pico-8 play session: no input (idle), after a click and taps of 🅾, ❎, 🅾+❎, 🅾 in the second before t = 0

[t = 1 s] idle ~1s (no d-pad/buttons)
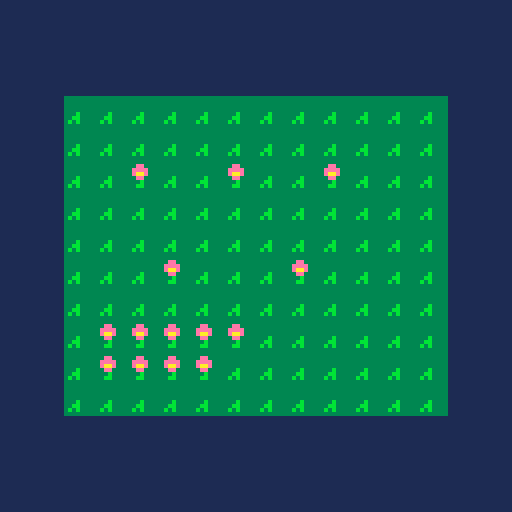

pico-8 cartridge
version 43
__lua__
-- a blank canvas / pikoos
function _draw()
 cls(1)
map(0,0,0,0,16,16)
end
__gfx__
00000000333333330000000000000000000000000000000000000000000000000000000000000000000000000000000000000000000000000000000000000000
00000000333333330000000000000000000000000000000000000000000000000000000000000000000000000000000000000000000000000000000000000000
00000000333333330000000000000000000000000000000000000000000000000000000000000000000000000000000000000000000000000000000000000000
00000000333333330000000000000000000000000000000000000000000000000000000000000000000000000000000000000000000000000000000000000000
00000000333b33330000000000000000000000000000000000000000000000000000000000000000000000000000000000000000000000000000000000000000
0000000033bb33330000000000000000000000000000000000000000000000000000000000000000000000000000000000000000000000000000000000000000
000000003b3b33330000000000000000000000000000000000000000000000000000000000000000000000000000000000000000000000000000000000000000
00000000333333330000000000000000000000000000000000000000000000000000000000000000000000000000000000000000000000000000000000000000
00000000333333330000000000000000000000000000000000000000000000000000000000000000000000000000000000000000000000000000000000000000
0000000033ee33330000000000000000000000000000000000000000000000000000000000000000000000000000000000000000000000000000000000000000
000000003eeee3330000000000000000000000000000000000000000000000000000000000000000000000000000000000000000000000000000000000000000
000000003eaae3330000000000000000000000000000000000000000000000000000000000000000000000000000000000000000000000000000000000000000
0000000033ee33330000000000000000000000000000000000000000000000000000000000000000000000000000000000000000000000000000000000000000
00000000333b33330000000000000000000000000000000000000000000000000000000000000000000000000000000000000000000000000000000000000000
0000000033bb33330000000000000000000000000000000000000000000000000000000000000000000000000000000000000000000000000000000000000000
00000000333333330000000000000000000000000000000000000000000000000000000000000000000000000000000000000000000000000000000000000000
__map__
0000000000000000000000000000000000000000000000000000000000000000000000000000000000000000000000000000000000000000000000000000000000000000000000000000000000000000000000000000000000000000000000000000000000000000000000000000000000000000000000000000000000000000
0000000000000000000000000000000000000000000000000000000000000000000000000000000000000000000000000000000000000000000000000000000000000000000000000000000000000000000000000000000000000000000000000000000000000000000000000000000000000000000000000000000000000000
0000000000000000000000000000000000000000000000000000000000000000000000000000000000000000000000000000000000000000000000000000000000000000000000000000000000000000000000000000000000000000000000000000000000000000000000000000000000000000000000000000000000000000
0000010101010101010101010101000000000000000000000000000000000000000000000000000000000000000000000000000000000000000000000000000000000000000000000000000000000000000000000000000000000000000000000000000000000000000000000000000000000000000000000000000000000000
0000010101010101010101010101000000000000000000000000000000000000000000000000000000000000000000000000000000000000000000000000000000000000000000000000000000000000000000000000000000000000000000000000000000000000000000000000000000000000000000000000000000000000
0000010111010111010111010101000000000000000000000000000000000000000000000000000000000000000000000000000000000000000000000000000000000000000000000000000000000000000000000000000000000000000000000000000000000000000000000000000000000000000000000000000000000000
0000010101010101010101010101000000000000000000000000000000000000000000000000000000000000000000000000000000000000000000000000000000000000000000000000000000000000000000000000000000000000000000000000000000000000000000000000000000000000000000000000000000000000
0000010101010101010101010101000000000000000000000000000000000000000000000000000000000000000000000000000000000000000000000000000000000000000000000000000000000000000000000000000000000000000000000000000000000000000000000000000000000000000000000000000000000000
0000010101110101011101010101000000000000000000000000000000000000000000000000000000000000000000000000000000000000000000000000000000000000000000000000000000000000000000000000000000000000000000000000000000000000000000000000000000000000000000000000000000000000
0000010101010101010101010101000000000000000000000000000000000000000000000000000000000000000000000000000000000000000000000000000000000000000000000000000000000000000000000000000000000000000000000000000000000000000000000000000000000000000000000000000000000000
0000011111111111010101010101000000000000000000000000000000000000000000000000000000000000000000000000000000000000000000000000000000000000000000000000000000000000000000000000000000000000000000000000000000000000000000000000000000000000000000000000000000000000
0000011111111101010101010101000000000000000000000000000000000000000000000000000000000000000000000000000000000000000000000000000000000000000000000000000000000000000000000000000000000000000000000000000000000000000000000000000000000000000000000000000000000000
0000010101010101010101010101000000000000000000000000000000000000000000000000000000000000000000000000000000000000000000000000000000000000000000000000000000000000000000000000000000000000000000000000000000000000000000000000000000000000000000000000000000000000
